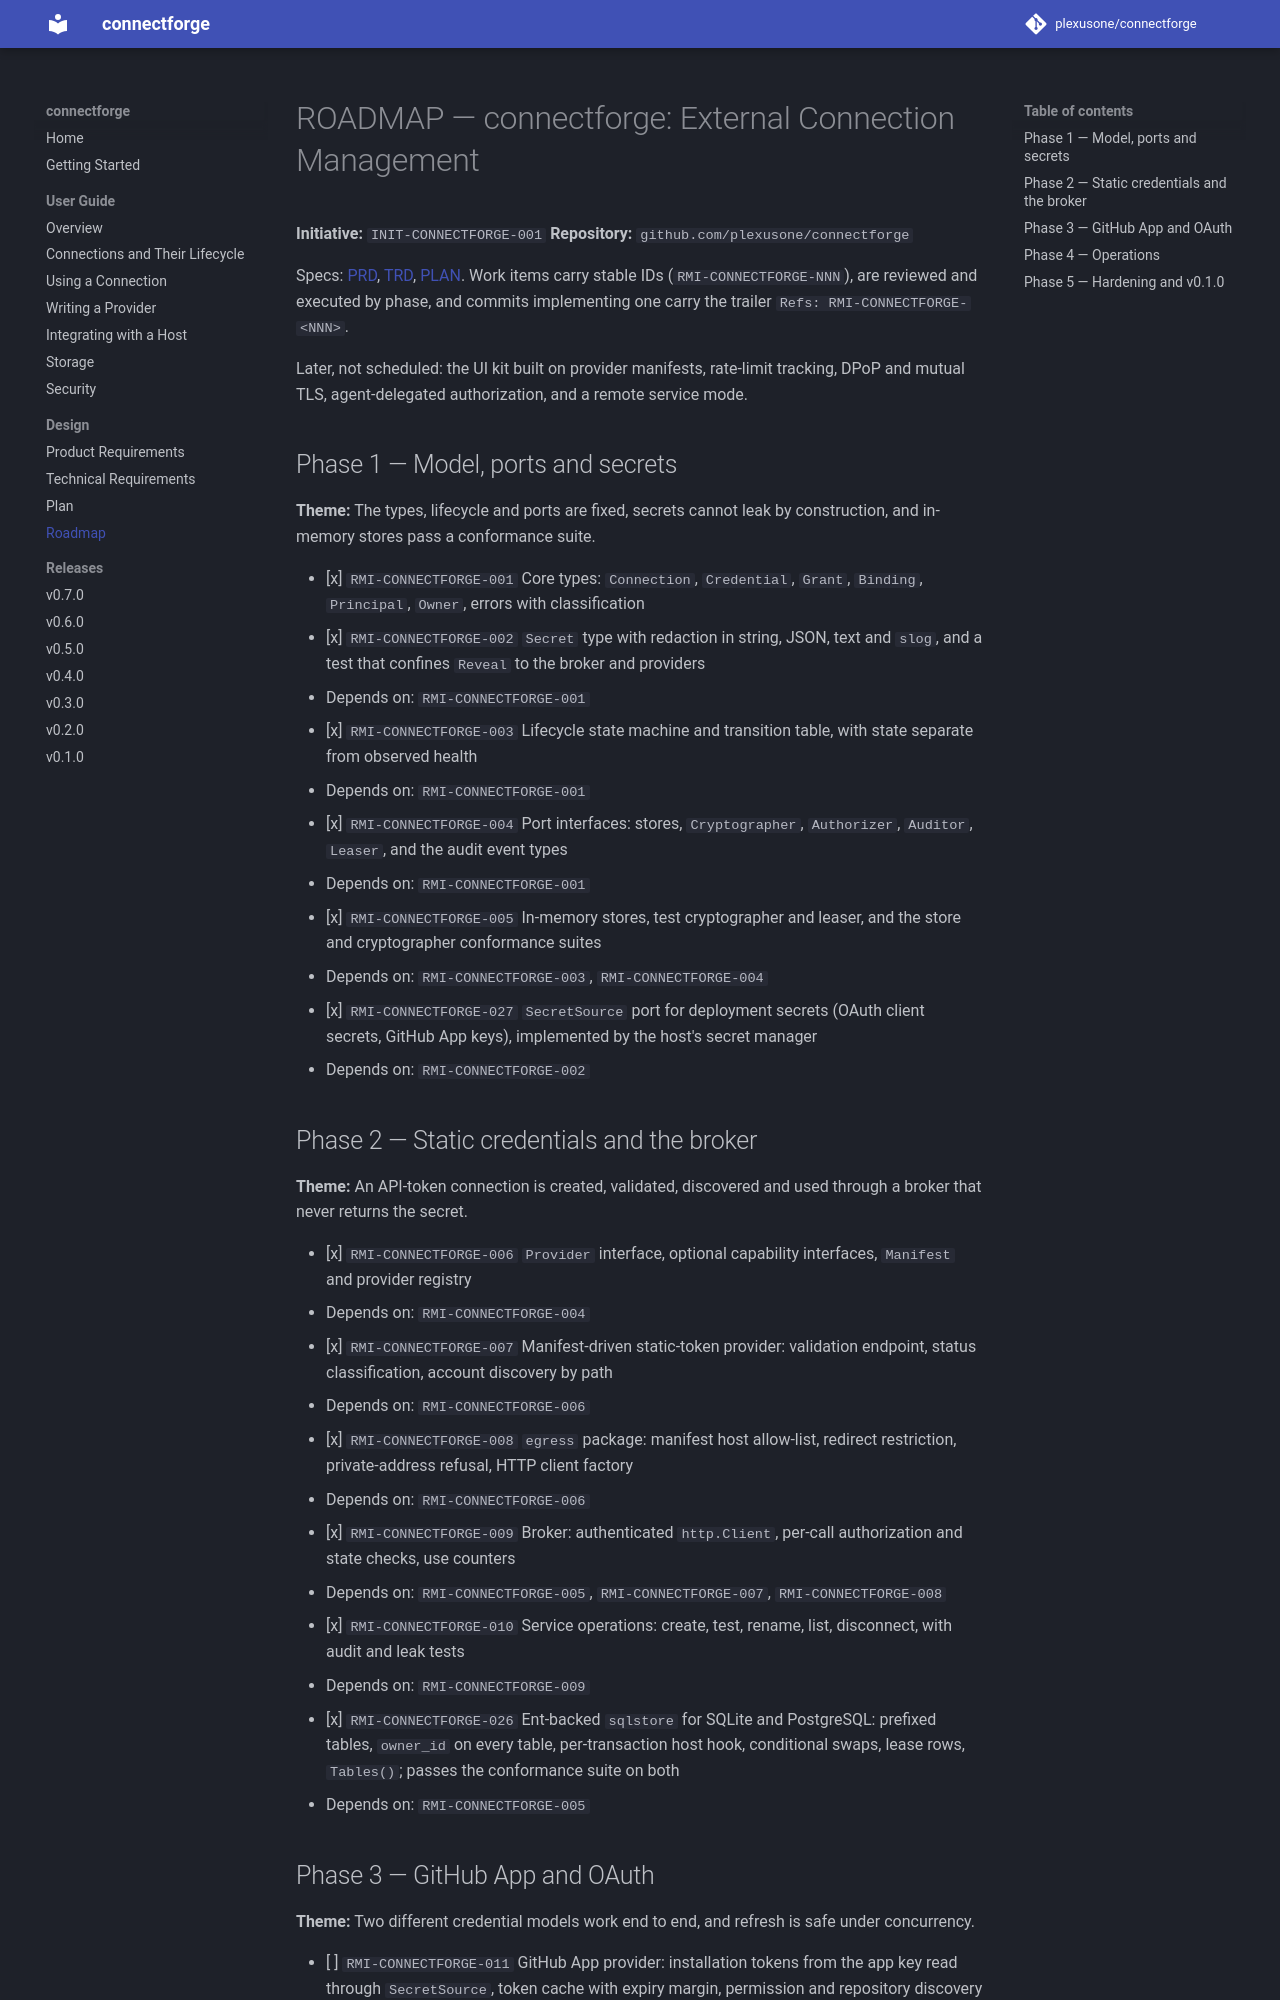

repository: plexusone/connectforge · page: specs/initiatives/INIT-CONNECTFORGE-001/ROADMAP/index.html · generator: mkdocs

# ROADMAP — connectforge: External Connection Management

**Initiative:** `INIT-CONNECTFORGE-001`
**Repository:** `github.com/plexusone/connectforge`

Specs: [PRD](PRD.md), [TRD](TRD.md), [PLAN](PLAN.md). Work items carry
stable IDs (`RMI-CONNECTFORGE-NNN`), are reviewed and executed by phase, and
commits implementing one carry the trailer `Refs: RMI-CONNECTFORGE-<NNN>`.

Later, not scheduled: the UI kit built on provider manifests, rate-limit
tracking, DPoP and mutual TLS,
agent-delegated authorization, and a remote service mode.

## Phase 1 — Model, ports and secrets

**Theme:** The types, lifecycle and ports are fixed, secrets cannot leak by construction, and in-memory stores pass a conformance suite.

- [x] `RMI-CONNECTFORGE-001` Core types: `Connection`, `Credential`, `Grant`, `Binding`, `Principal`, `Owner`, errors with classification
- [x] `RMI-CONNECTFORGE-002` `Secret` type with redaction in string, JSON, text and `slog`, and a test that confines `Reveal` to the broker and providers
  - Depends on: `RMI-CONNECTFORGE-001`
- [x] `RMI-CONNECTFORGE-003` Lifecycle state machine and transition table, with state separate from observed health
  - Depends on: `RMI-CONNECTFORGE-001`
- [x] `RMI-CONNECTFORGE-004` Port interfaces: stores, `Cryptographer`, `Authorizer`, `Auditor`, `Leaser`, and the audit event types
  - Depends on: `RMI-CONNECTFORGE-001`
- [x] `RMI-CONNECTFORGE-005` In-memory stores, test cryptographer and leaser, and the store and cryptographer conformance suites
  - Depends on: `RMI-CONNECTFORGE-003`, `RMI-CONNECTFORGE-004`
- [x] `RMI-CONNECTFORGE-027` `SecretSource` port for deployment secrets (OAuth client secrets, GitHub App keys), implemented by the host's secret manager
  - Depends on: `RMI-CONNECTFORGE-002`

## Phase 2 — Static credentials and the broker

**Theme:** An API-token connection is created, validated, discovered and used through a broker that never returns the secret.

- [x] `RMI-CONNECTFORGE-006` `Provider` interface, optional capability interfaces, `Manifest` and provider registry
  - Depends on: `RMI-CONNECTFORGE-004`
- [x] `RMI-CONNECTFORGE-007` Manifest-driven static-token provider: validation endpoint, status classification, account discovery by path
  - Depends on: `RMI-CONNECTFORGE-006`
- [x] `RMI-CONNECTFORGE-008` `egress` package: manifest host allow-list, redirect restriction, private-address refusal, HTTP client factory
  - Depends on: `RMI-CONNECTFORGE-006`
- [x] `RMI-CONNECTFORGE-009` Broker: authenticated `http.Client`, per-call authorization and state checks, use counters
  - Depends on: `RMI-CONNECTFORGE-005`, `RMI-CONNECTFORGE-007`, `RMI-CONNECTFORGE-008`
- [x] `RMI-CONNECTFORGE-010` Service operations: create, test, rename, list, disconnect, with audit and leak tests
  - Depends on: `RMI-CONNECTFORGE-009`
- [x] `RMI-CONNECTFORGE-026` Ent-backed `sqlstore` for SQLite and PostgreSQL: prefixed tables, `owner_id` on every table, per-transaction host hook, conditional swaps, lease rows, `Tables()`; passes the conformance suite on both
  - Depends on: `RMI-CONNECTFORGE-005`
